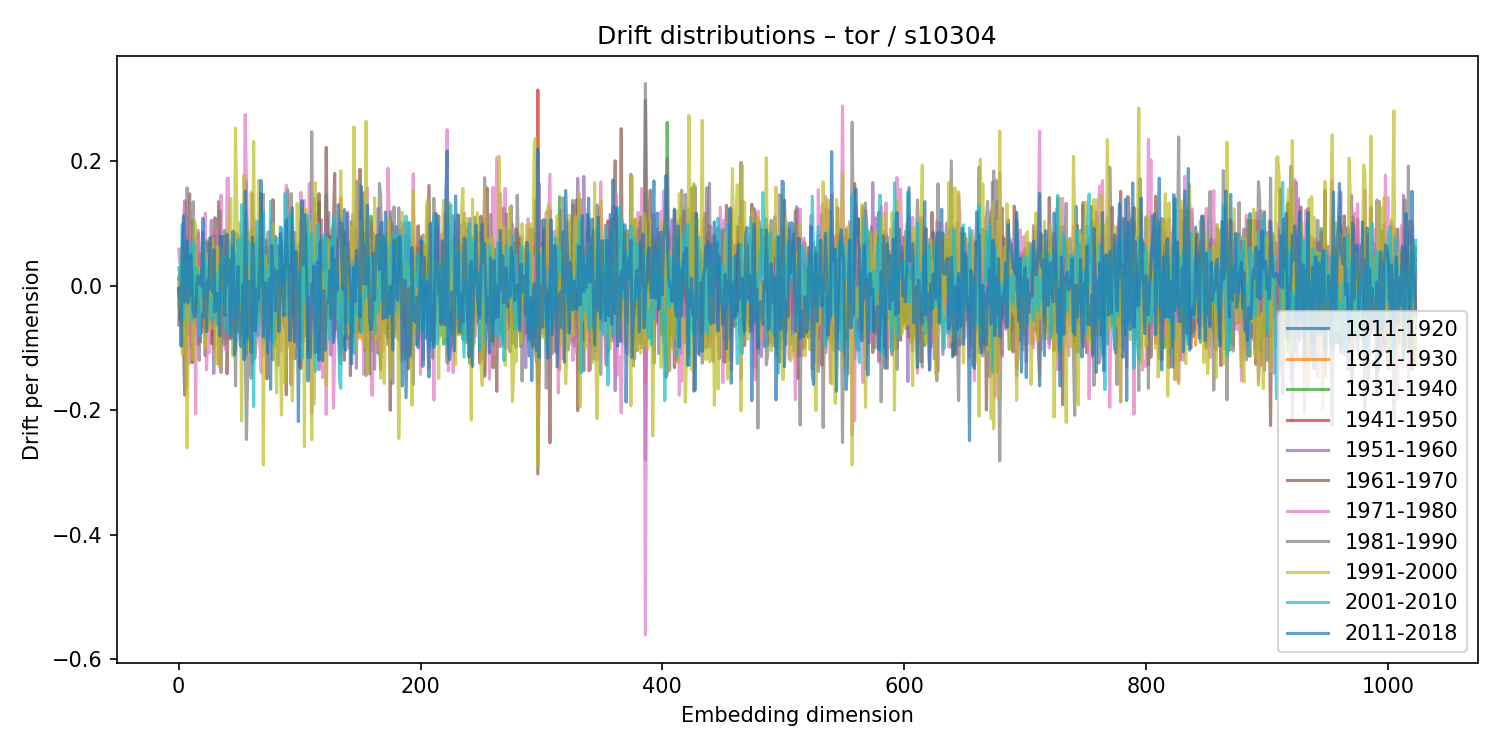

The file beside this chart, header and first rows:
1911-1920, 1921-1930, 1931-1940, 1941-1950, 1951-1960, 1961-1970, 1971-1980, 1981-1990, 1991-2000, 2001-2010, 2011-2018
-0.0146, 0.0133, -0.03286, -0.004871, 0.01077, -0.009033, 0.05893, -0.06291, -0.03533, 0.02921, -0.00359
0.01342, -0.01867, 0.004923, -0.01166, 0.02456, -0.0553, 0.0349, 0.006692, 0.008623, 0.01795, -0.02529
-0.00243, -0.01593, 0.03749, -0.03448, 0.007896, -0.04148, 0.03612, -0.02641, 0.06064, -0.002187, -0.09666
-0.05251, -0.0223, -0.008749, 0.0355, -0.09634, 0.005819, -0.02538, 0.05951, -0.1098, 0.09907, 0.06239
-0.005733, 0.02149, -0.01175, -0.01877, 0.07423, -0.09855, 0.09187, -0.004005, 0.03694, -0.05354, 0.1125
0.009707, 0.05061, -0.06823, -0.001976, 0.1368, -0.1756, 0.1344, -0.009384, -0.003489, 0.001693, -0.02598
0.02837, 0.01124, -0.0179, 0.016, -0.01117, -0.1591, 0.1076, 0.02643, -0.09098, 0.02952, 0.02862
0.02385, -0.05553, -0.003774, 0.004807, 0.02305, 0.03536, -0.05079, 0.1575, -0.2602, 0.03818, 0.07279
-0.03016, -0.05754, 0.04857, 0.03738, -0.0092, -0.04655, 0.07588, -0.07855, -0.05724, 0.05467, -0.02769
0.06756, -0.009923, 0.003749, 0.001631, -0.03129, 0.148, -0.1244, 0.05126, 0.04028, -0.0005799, -0.01328
-0.04512, -0.03263, -0.0259, 0.02442, -0.09745, 0.0009464, -0.03316, 0.01799, -0.05418, 0.06675, 0.04953
0.007685, 0.05682, -0.02881, -0.02576, -0.01809, -0.1228, 0.0955, 0.05194, 0.03831, -0.05641, 0.01346
0.04487, -0.1226, 0.105, 0.01822, -0.07792, 0.07148, -0.09758, 0.1351, -0.1187, 0.0701, -0.03951
-0.04961, 0.07812, -0.05051, 0.008305, 0.0139, 0.06571, 0.02139, -0.05221, 0.1055, -0.02435, -0.04963
-0.01669, 0.04568, -0.06477, 0.04047, 0.03466, 0.06649, -0.2053, 0.0435, 0.09778, 0.003812, -0.04523
0.05798, -0.01453, 0.05153, 0.007582, -0.07464, -0.008302, 0.03679, -0.02538, -0.01608, 0.02835, 0.000706
0.0842, -0.03232, 0.02698, 0.02459, -0.09473, 0.03312, 0.08973, -0.04149, 0.0307, 0.001764, 0.01598
-0.04032, 0.004898, -0.006696, 0.05297, -0.02771, 0.05209, 0.06663, -0.1194, -0.0172, -0.08109, 0.002991
0.009944, 0.03499, -0.02836, 0.01766, 0.001713, -0.08985, 0.02826, 0.01047, -0.001746, -0.001105, 0.01629
-0.06441, 0.001193, 0.04059, -0.03689, -0.07566, -0.008922, -0.03234, 0.02909, -0.04178, -0.003859, -0.0005737
0.08646, -0.02671, -0.01693, -0.007807, 0.06032, -0.03307, 0.02157, 0.02618, 0.01234, -0.01692, 0.1088
0.06433, -0.06886, -0.01031, 0.02427, -0.0406, 0.01868, -0.03395, 0.04639, 0.07678, 0.07133, -0.05018
-0.06794, 0.03609, 0.07056, -0.04792, 0.03572, -0.1122, 0.1171, -0.05684, -0.09916, 0.0353, 0.004539
0.01963, -0.04815, 0.05238, 0.02896, 0.01376, 0.06888, -0.1347, 0.04799, 0.05153, 0.02025, -0.07369
-0.0504, 0.03907, -0.05938, -0.01649, 0.05251, -0.07057, -0.07613, 0.07282, -0.04563, -0.006288, 0.01093
-0.03468, -0.02854, 0.01965, -0.01145, -0.02757, 0.06842, -0.1078, 0.04272, -0.04418, -0.02341, -0.005935
-0.04012, 0.01528, -0.04105, 0.0285, 0.02665, 0.0103, 0.06097, -0.06168, -0.06913, -0.0314, 0.0778
0.03052, 0.002848, 0.01527, -0.0469, 0.1053, -0.09262, 0.02775, 0.007489, 0.06167, -0.05572, 0.03817
-0.0798, 0.007654, 0.01711, 0.01918, -0.05892, 0.01932, 0.07046, -0.0453, 0.07597, -0.01719, -0.01014
0.01668, -0.09999, 0.05791, 0.05308, -0.1407, 0.04906, -0.06932, 0.07986, -0.02442, 0.00934, 0.05812
0.03653, -0.05895, 0.04415, 0.0007579, -0.01703, 0.1096, -0.02631, -0.05942, -0.003604, 0.01962, -0.04155
-0.01035, 0.02026, -0.003193, 0.03244, -0.05422, 0.09094, -0.0562, -0.02365, -0.1247, -0.05231, -0.0374
0.04595, -0.02727, 0.01591, -0.002369, 0.08289, -0.05236, 0.08898, 0.0198, 0.06334, -0.06282, -0.01124
0.02495, 0.005061, -0.01096, 0.05903, -0.1261, 0.1351, -0.04737, -0.01413, 0.007042, 0.01687, -0.03087
0.004945, -0.04597, -0.03918, 0.05299, -0.07561, 0.08916, -0.1252, 0.1212, -0.1308, 0.03387, -0.08037
0.05319, -0.05219, 0.05582, -0.03013, 0.08113, -0.09203, 0.1456, -0.1391, 0.0576, -0.02711, 0.07964
0.01005, -0.003248, 0.02585, -0.01737, 0.06471, 0.04282, 0.02438, -0.07161, 0.0004272, -0.007568, 0.01474
-0.02266, 0.0324, -0.02085, -0.01774, -0.00238, 0.01544, -0.02072, 0.07901, 0.02714, -0.007408, 0.04327
-0.0718, -0.08335, 0.08899, -0.02637, -0.01988, 0.08004, -0.06599, -0.09472, 0.04527, -0.07052, -0.04728
0.04019, -0.01945, 0.03207, 0.01225, -0.07318, 0.05547, -0.1032, 0.002765, -0.0424, 0.0468, 0.03341
0.01807, 0.02299, -0.01509, 0.001251, -0.01443, -0.1412, 0.1726, -0.08581, 0.03182, -0.0002273, 0.0832
-0.04555, 0.04885, 0.03714, -0.04855, -0.03108, -0.03789, 0.1725, -0.03326, -0.00757, -0.01505, 0.0005049
0.04249, 0.03516, -0.0372, -0.05397, 0.008077, -0.006965, -0.01015, 0.07115, 0.1137, -0.07774, 0.04185
-0.03748, 0.0616, -0.04411, -0.005134, 0.003231, 0.06267, -0.08574, 0.02825, 0.1409, -0.05113, -0.08383
0.05985, -0.06513, 0.01661, 0.001513, 0.02203, 0.02174, -0.02729, -0.005879, -0.0421, 0.06317, -0.06019
-0.05114, 0.01474, -0.00611, 0.001531, 0.01409, -0.06586, 0.01836, 0.003974, -0.1127, -0.03589, 0.08784
0.028, -0.02422, -0.004639, 0.02903, -0.03398, 0.03578, -0.04764, 0.01173, 0.0245, 0.0508, -0.1107
0.01625, 0.02196, 0.03298, 0.02697, -0.06227, 0.0263, 0.07652, -0.1605, 0.2535, -0.05304, -0.09955
0.04494, -0.02434, 0.04311, -0.03285, 0.02192, 0.08419, -0.07392, 0.04228, 0.1244, -0.04937, -0.01749
-0.03089, 0.02501, -0.04951, -0.01317, 0.03551, -0.003318, 0.01176, -0.03466, -0.06566, 0.07415, 0.03134
0.005777, 0.04329, -0.04909, 0.01276, 0.0775, -0.02935, -0.06295, -0.005759, 0.1012, 0.01337, -0.06738
0.0152, -0.009803, 0.02541, -0.002032, 0.006777, -0.03305, -0.001987, -0.07386, 0.05084, -0.02462, -0.0962
-0.01069, -0.03769, 0.03123, -0.03868, 0.003674, -0.06684, 0.05385, 0.0805, -0.2171, 0.1304, -0.09748
0.01314, -0.01794, -0.01052, 0.01758, -0.05352, -0.006116, 0.03264, 0.01059, -0.002816, -0.07942, 0.002627
0.04606, -0.0375, -0.01797, -0.006534, 0.0808, -0.02239, 0.04584, -0.06469, 0.1774, -0.05581, -0.1184
0.009636, 0.006693, 0.09168, -0.03915, -0.03366, -0.07407, 0.2752, -0.08687, -0.06089, -0.09541, 0.1525
0.05143, 0.06937, -0.1114, 0.009566, 0.1684, -0.08986, 0.1693, -0.2467, -0.01579, 0.1161, 0.03269
-0.04319, 0.01443, 0.03619, -0.01145, -0.02156, 0.04198, 0.039, -0.1454, 0.08546, 0.03722, -0.08161
-0.009552, 0.04766, -0.03184, -0.02653, 0.002732, -0.085, 0.08776, -0.07472, -0.0149, 0.07032, 0.006668
-0.04918, 0.01115, -0.04413, 0.02069, 0.01732, 0.005641, -0.05033, 0.0222, -0.1049, 0.0332, -0.08164
... 964 more rows
